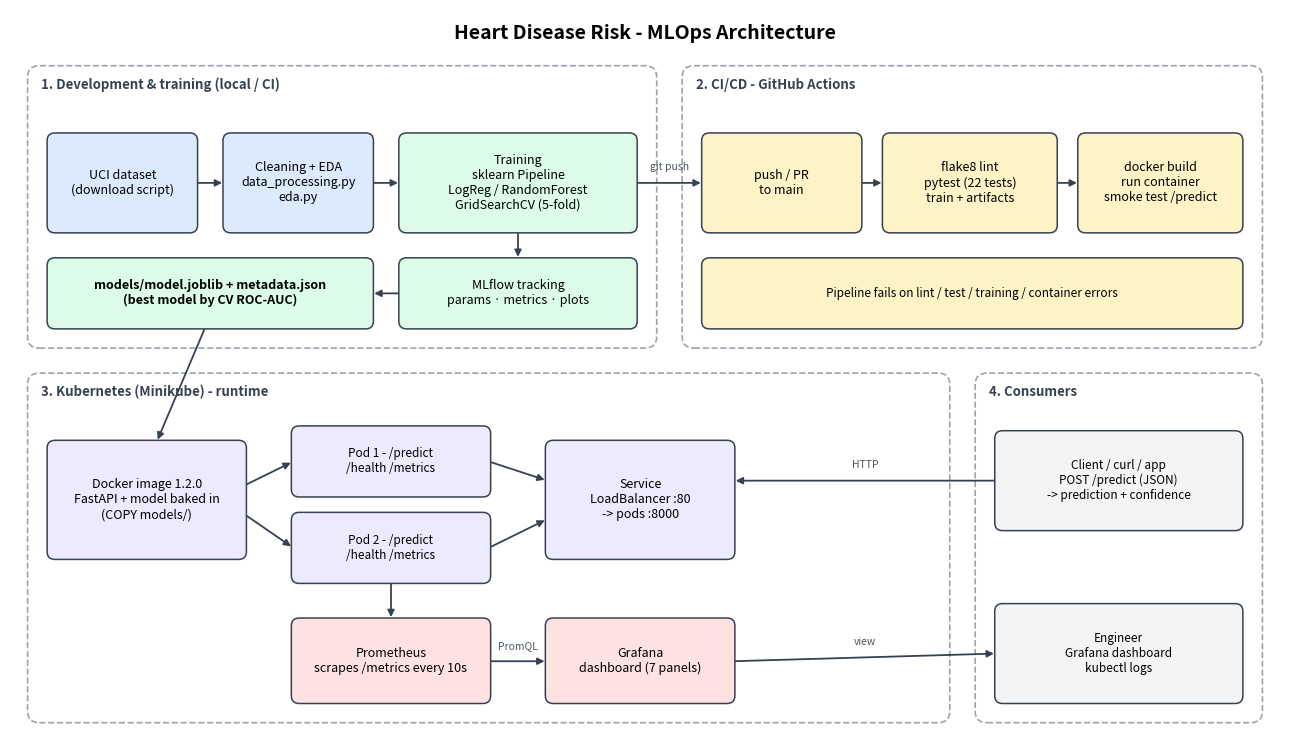

Reproduce this figure in Python. (Note: this script raises an exception after producing the figure.)
"""Draw the system architecture diagram -> reports/figures/architecture.png"""
import matplotlib
matplotlib.use("Agg")
import matplotlib.pyplot as plt  # noqa: E402
from matplotlib.patches import FancyBboxPatch  # noqa: E402

COL = {"data": "#dbeafe", "ml": "#dcfce7", "ci": "#fef3c7", "k8s": "#ede9fe",
       "mon": "#fee2e2", "user": "#f3f4f6"}
fig, ax = plt.subplots(figsize=(13, 7.6))
ax.set_xlim(0, 13)
ax.set_ylim(0, 7.6)
ax.axis("off")


def box(x, y, w, h, text, kind, size=9, bold=False):
    ax.add_patch(FancyBboxPatch((x, y), w, h, boxstyle="round,pad=0.02,rounding_size=0.08",
                                fc=COL[kind], ec="#374151", lw=1.1))
    ax.text(x + w / 2, y + h / 2, text, ha="center", va="center", fontsize=size,
            fontweight="bold" if bold else "normal")


def group(x, y, w, h, title):
    ax.add_patch(FancyBboxPatch((x, y), w, h, boxstyle="round,pad=0.02,rounding_size=0.12",
                                fc="none", ec="#9ca3af", lw=1.2, ls="--"))
    ax.text(x + 0.12, y + h - 0.22, title, fontsize=9.5, fontweight="bold", color="#374151")


def arrow(x1, y1, x2, y2, label="", rad=0.0):
    ax.annotate("", xy=(x2, y2), xytext=(x1, y1),
                arrowprops=dict(arrowstyle="-|>", color="#374151", lw=1.3,
                                connectionstyle=f"arc3,rad={rad}"))
    if label:
        ax.text((x1 + x2) / 2, (y1 + y2) / 2 + 0.13, label, fontsize=7.5,
                ha="center", color="#4b5563")


ax.text(6.5, 7.3, "Heart Disease Risk - MLOps Architecture", ha="center",
        fontsize=14, fontweight="bold")

# Development / training
group(0.2, 4.1, 6.4, 2.9, "1. Development & training (local / CI)")
box(0.4, 5.3, 1.5, 1.0, "UCI dataset\n(download script)", "data")
box(2.2, 5.3, 1.5, 1.0, "Cleaning + EDA\ndata_processing.py\neda.py", "data")
box(4.0, 5.3, 2.4, 1.0, "Training\nsklearn Pipeline\nLogReg / RandomForest\nGridSearchCV (5-fold)", "ml")
box(4.0, 4.3, 2.4, 0.7, "MLflow tracking\nparams · metrics · plots", "ml")
box(0.4, 4.3, 3.3, 0.7, "models/model.joblib + metadata.json\n(best model by CV ROC-AUC)", "ml", bold=True)
arrow(1.9, 5.8, 2.2, 5.8)
arrow(3.7, 5.8, 4.0, 5.8)
arrow(5.2, 5.3, 5.2, 5.0)
arrow(4.0, 4.65, 3.7, 4.65)

# CI/CD
group(6.9, 4.1, 5.9, 2.9, "2. CI/CD - GitHub Actions")
box(7.1, 5.3, 1.6, 1.0, "push / PR\nto main", "ci")
box(8.95, 5.3, 1.75, 1.0, "flake8 lint\npytest (22 tests)\ntrain + artifacts", "ci")
box(10.95, 5.3, 1.65, 1.0, "docker build\nrun container\nsmoke test /predict", "ci")
box(7.1, 4.3, 5.5, 0.7, "Pipeline fails on lint / test / training / container errors", "ci", size=8.5)
arrow(8.7, 5.8, 8.95, 5.8)
arrow(10.7, 5.8, 10.95, 5.8)
arrow(6.4, 5.8, 7.1, 5.8, "git push")

# Kubernetes
group(0.2, 0.2, 9.4, 3.6, "3. Kubernetes (Minikube) - runtime")
box(0.4, 1.9, 2.0, 1.2, "Docker image 1.2.0\nFastAPI + model baked in\n(COPY models/)", "k8s")
box(2.9, 2.55, 2.0, 0.7, "Pod 1 - /predict\n/health /metrics", "k8s", size=8.5)
box(2.9, 1.65, 2.0, 0.7, "Pod 2 - /predict\n/health /metrics", "k8s", size=8.5)
box(5.5, 1.9, 1.9, 1.2, "Service\nLoadBalancer :80\n-> pods :8000", "k8s")
box(2.9, 0.4, 2.0, 0.85, "Prometheus\nscrapes /metrics every 10s", "mon")
box(5.5, 0.4, 1.9, 0.85, "Grafana\ndashboard (7 panels)", "mon")
arrow(2.4, 2.65, 2.9, 2.9)
arrow(2.4, 2.35, 2.9, 2.0)
arrow(4.9, 2.9, 5.5, 2.7)
arrow(4.9, 2.0, 5.5, 2.3)
arrow(3.9, 1.65, 3.9, 1.25)
arrow(4.9, 0.82, 5.5, 0.82, "PromQL")

# Users
group(9.9, 0.2, 2.9, 3.6, "4. Consumers")
box(10.1, 2.2, 2.5, 1.0, "Client / curl / app\nPOST /predict (JSON)\n-> prediction + confidence", "user", size=8.5)
box(10.1, 0.4, 2.5, 1.0, "Engineer\nGrafana dashboard\nkubectl logs", "user", size=8.5)
arrow(10.1, 2.7, 7.4, 2.7, "HTTP")
arrow(7.4, 0.82, 10.1, 0.9, "view")

# cross-link: packaged model is baked into the image
arrow(2.0, 4.3, 1.5, 3.1)

plt.tight_layout()
plt.savefig("reports/figures/architecture.png", dpi=170)
